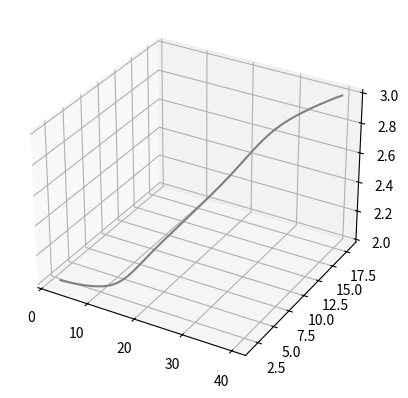

Generate this figure with matplotlib:
import numpy as np
from mpl_toolkits import mplot3d
import matplotlib.pyplot as plt

path = [np.array([40, 18,  3]), np.array([30.41, 16.08,  2.8 ]), np.array([30.47944408,  7.38233893,  2.76540209]), np.array([21.99264415,  2.10610659,  2.39716418]), np.array([11.99959968,  1.93784932,  2.06437034]), np.array([2, 2, 2])]

n_points = len(path)
n_splines = n_points - 1
velocity = 1
dt = 0.01

time = np.zeros((n_points))
init = 0
for i in range(1,len(path)):

    dist = np.linalg.norm(path[i] - path[i-1])
    time[i] = np.round(time[i-1] + dist/velocity,2)

print(time)
position = []
x = []
y = []
z = []
vel = []


A = np.zeros((4* n_splines,4* n_splines,3))
X = np.zeros((4* n_splines,3))
B = np.zeros((4* n_splines,3))

for i in range(3):

    A[:,:,i] = np.identity(4* n_splines)*(1e-10)
    idx = 0
    for k in range(0,n_splines-1):
        A[idx,4*(k):4*(k+1),i] = np.array([time[k+1]**3,time[k+1]**2,time[k+1],1])
        B[idx,i] = path[k+1][i]
        idx += 1
        A[idx,4*(k+1):4*(k+2),i] = np.array([time[k+1]**3,time[k+1]**2,time[k+1],1])
        B[idx,i] = path[k+1][i]
        idx += 1

    for k in range(0,n_splines-1):

        A[idx,4*(k):4*(k+1),i] = np.array([3*time[k+1]**2,2*time[k+1],1,0])
        A[idx,4*(k+1):4*(k+2),i] = -np.array([3*time[k+1]**2,2*time[k+1],1,0])
        B[idx,i] = 0
        idx += 1

    for k in range(0,n_splines-1):

        A[idx,4*(k):4*(k+1),i] = np.array([6*time[k+1],2,0,0])
        A[idx,4*(k+1):4*(k+2),i] = -np.array([6*time[k+1],2,0,0])
        B[idx,i] = 0
        idx += 1

    k = 0
    A[idx,4*(k):4*(k+1),i] = np.array([time[k]**3,time[k]**2,time[k],1])
    B[idx,i] = path[k][i]
    idx += 1
    A[idx,4*(k):4*(k+1),i] = np.array([3*time[k]**2,2*time[k],1,0])
    B[idx,i] = 0
    idx += 1
    k = n_splines - 1
    A[idx,4*(k):4*(k+1),i] = np.array([time[k+1]**3,time[k+1]**2,time[k+1],1])
    B[idx,i] = path[k+1][i]
    idx += 1
    A[idx,4*(k):4*(k+1),i] = np.array([3*time[k+1]**2,2*time[k+1],1,0])
    B[idx,i] = 0
    idx += 1
    A[:,:,i] += np.identity(4* n_splines)*(2.23e-16)
    X[:,i] = np.linalg.lstsq(A[:,:,i],B[:,i],rcond=None)[0]

# result_t = 0
for i in range(time.shape[0]-1):

    for T in np.arange(time[i],time[i+1],dt):
        
        pos = np.array([T**3,T**2,T,1]).reshape(1,-1) @ X[4*i:4*(i+1),:]
        position.append(pos)
        x.append(pos[0,0])
        y.append(pos[0,1])
        z.append(pos[0,2])

# print(X)
# for T in np.arange(time[2],time[3],dt):
    
#     pos = np.array([T**3,T**2,T,1]).reshape(1,-1) @ X[8:12,:]
#     position.append(pos)
#     x.append(pos[0,0])
#     y.append(pos[0,1])
#     z.append(pos[0,2])
    
#     # result_t += t0

print(position[0])
print(position[-1])
fig = plt.figure()
ax = plt.axes(projection='3d')
ax.plot3D(x, y, z, 'gray')
plt.show()
